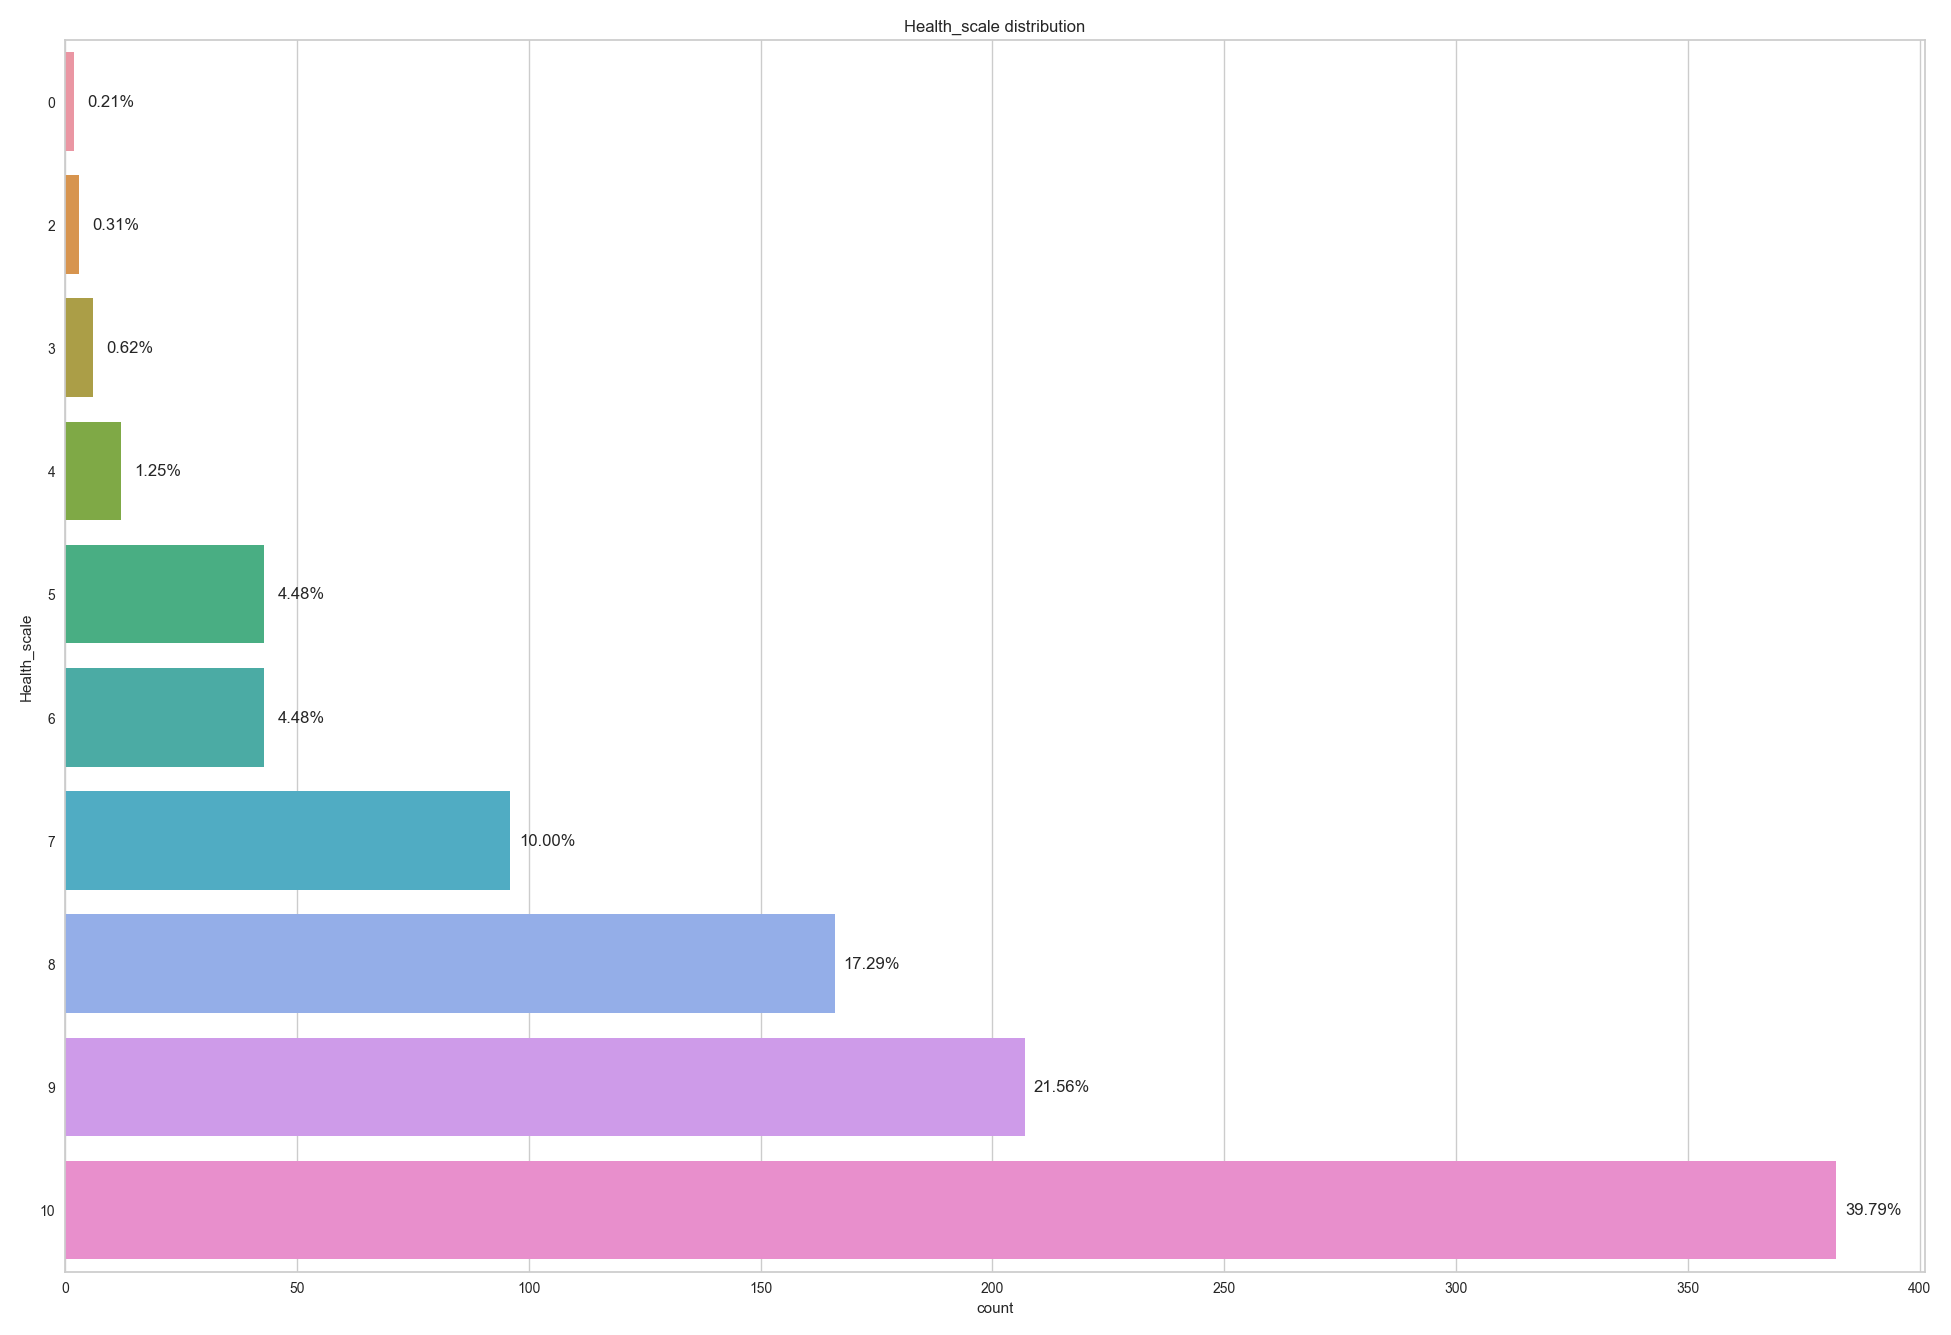

Source data for this figure (header and first rows):
, Health_scale
10, 382
9, 207
8, 166
7, 96
5, 43
6, 43
4, 12
3, 6
2, 3
0, 2
